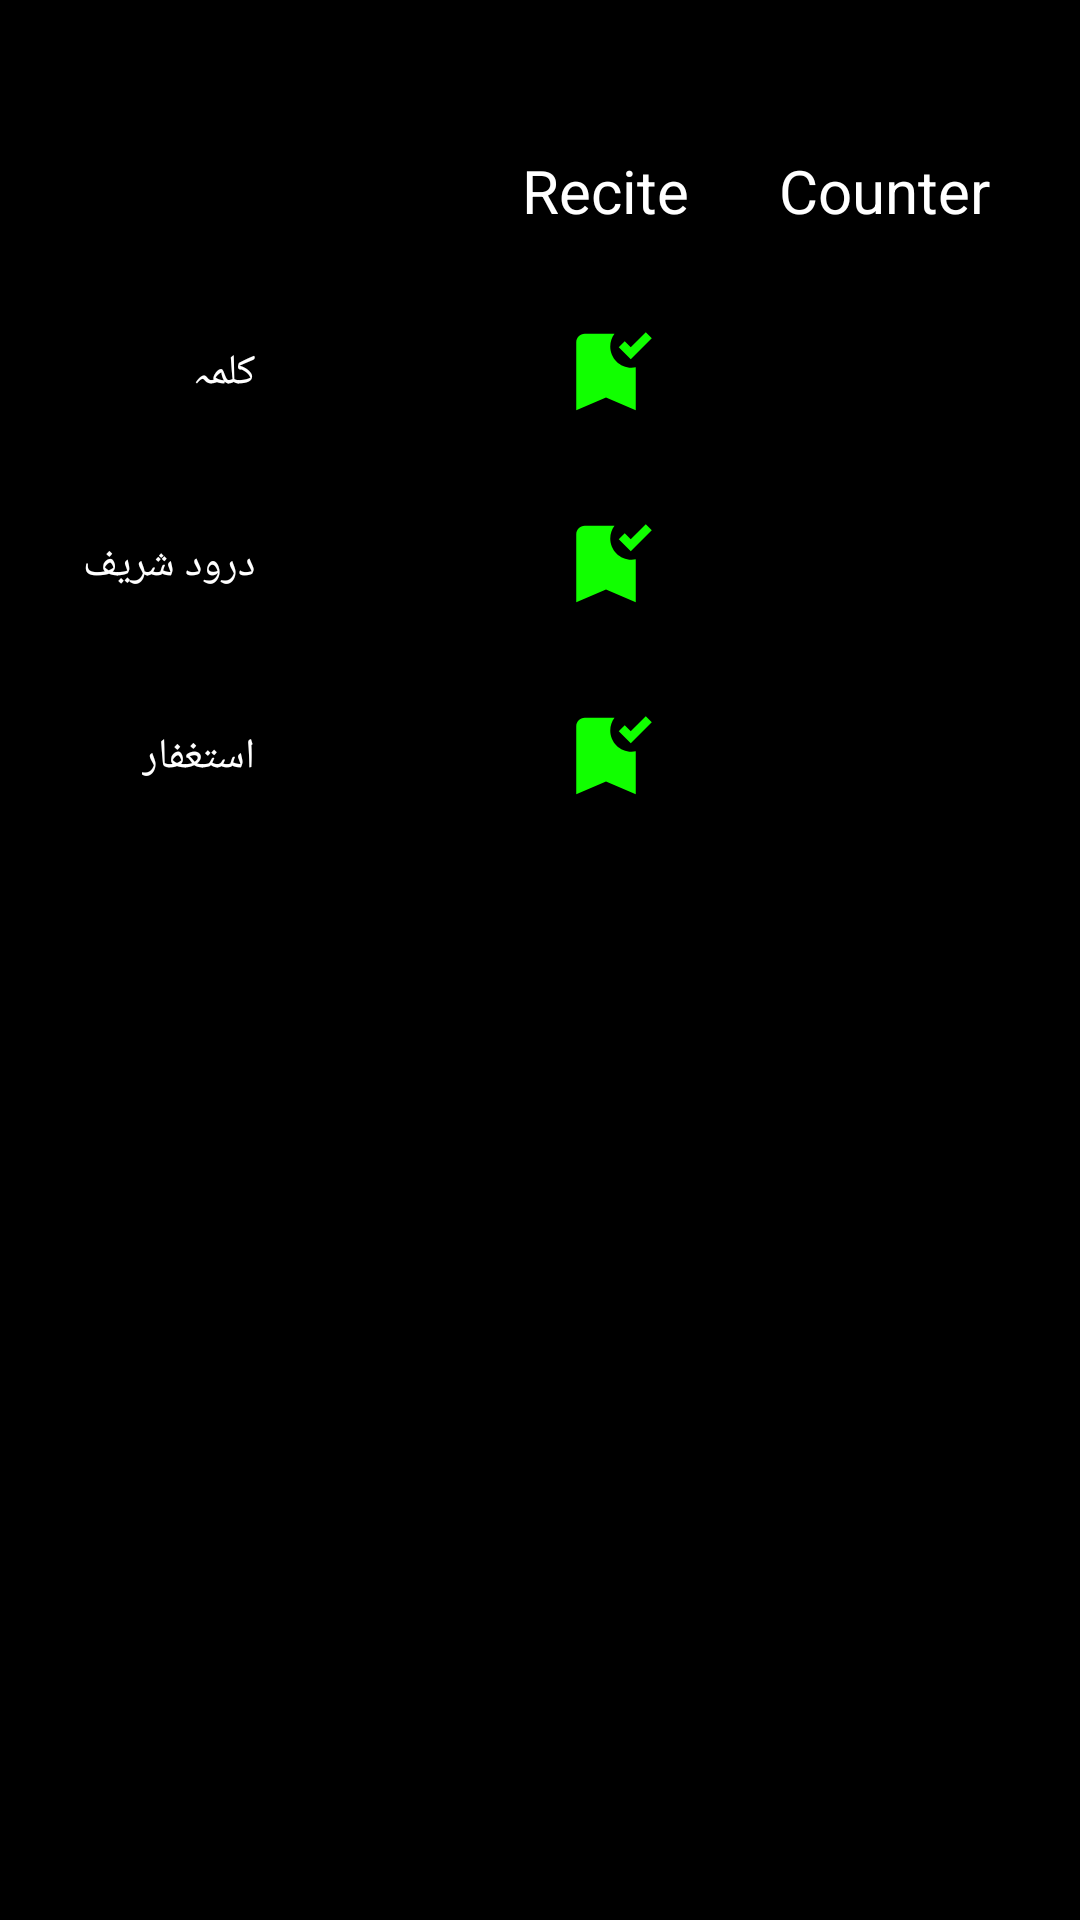

Reconstruct the res/layout file that produces this screen, plus the resources it refers to.
<!-- AndroidManifest.xml: application theme Theme.Quiz -->
<!-- res/layout/activity_main.xml -->
<?xml version="1.0" encoding="utf-8"?>
<androidx.constraintlayout.widget.ConstraintLayout xmlns:android="http://schemas.android.com/apk/res/android"
    xmlns:app="http://schemas.android.com/apk/res-auto"
    xmlns:tools="http://schemas.android.com/tools"
    android:layout_width="match_parent"
    android:layout_height="match_parent"
    tools:context=".MainActivity">

    <androidx.constraintlayout.widget.ConstraintLayout
        android:layout_width="match_parent"
        android:layout_height="match_parent"
        android:background="@color/black"
        app:layout_constraintBottom_toBottomOf="parent"
        app:layout_constraintEnd_toEndOf="parent"
        app:layout_constraintHorizontal_bias="0.0"
        app:layout_constraintStart_toStartOf="parent"
        app:layout_constraintTop_toTopOf="parent"
        app:layout_constraintVertical_bias="0.0">

        <TextView
            android:id="@+id/textView"
            android:layout_width="wrap_content"
            android:layout_height="wrap_content"
            android:layout_marginEnd="100dp"
            android:text="@string/droodshareef"
            android:textColor="@color/white"
            app:layout_constraintBottom_toBottomOf="@+id/droodflag"
            app:layout_constraintEnd_toStartOf="@+id/droodflag"
            app:layout_constraintTop_toTopOf="@+id/droodflag" />

        <TextView
            android:id="@+id/textView3"
            android:layout_width="wrap_content"
            android:layout_height="wrap_content"
            android:layout_marginEnd="100dp"
            android:text="@string/astagfaar"
            android:textColor="@color/white"
            app:layout_constraintBottom_toBottomOf="@+id/astagfaarflag"
            app:layout_constraintEnd_toStartOf="@+id/astagfaarflag"
            app:layout_constraintTop_toTopOf="@+id/astagfaarflag" />

        <TextView
            android:id="@+id/countertitle"
            android:layout_width="wrap_content"
            android:layout_height="wrap_content"
            android:layout_marginTop="50dp"
            android:layout_marginEnd="30dp"
            android:text="@string/counter"
            android:textColor="@color/white"
            android:textSize="20sp"
            app:layout_constraintEnd_toEndOf="parent"
            app:layout_constraintTop_toTopOf="parent" />

        <TextView
            android:id="@+id/recitetitle"
            android:layout_width="wrap_content"
            android:layout_height="wrap_content"
            android:layout_marginEnd="30dp"
            android:text="@string/recite"
            android:textColor="@color/white"
            android:textSize="20sp"
            app:layout_constraintBottom_toBottomOf="@+id/countertitle"
            app:layout_constraintEnd_toStartOf="@+id/countertitle"
            app:layout_constraintTop_toTopOf="@+id/countertitle" />

        <TextView
            android:id="@+id/textView5"
            android:layout_width="wrap_content"
            android:layout_height="wrap_content"
            android:layout_marginEnd="100dp"
            android:text="@string/kalma"
            android:textColor="@color/white"
            app:layout_constraintBottom_toBottomOf="@+id/kalmaflag"
            app:layout_constraintEnd_toStartOf="@+id/kalmaflag"
            app:layout_constraintTop_toTopOf="@+id/kalmaflag" />

        <ImageView
            android:id="@+id/kalmaflag"
            android:layout_width="wrap_content"
            android:layout_height="wrap_content"
            android:layout_marginTop="30dp"
            app:layout_constraintEnd_toEndOf="@+id/recitetitle"
            app:layout_constraintStart_toStartOf="@+id/recitetitle"
            app:layout_constraintTop_toBottomOf="@+id/recitetitle"
            app:srcCompat="@drawable/ic_baseline_bookmark_added_24" />

        <ImageView
            android:id="@+id/droodflag"
            android:layout_width="wrap_content"
            android:layout_height="wrap_content"
            android:layout_marginTop="30dp"
            app:layout_constraintEnd_toEndOf="@+id/kalmaflag"
            app:layout_constraintStart_toStartOf="@+id/kalmaflag"
            app:layout_constraintTop_toBottomOf="@+id/kalmaflag"
            app:srcCompat="@drawable/ic_baseline_bookmark_added_24" />

        <ImageView
            android:id="@+id/astagfaarflag"
            android:layout_width="wrap_content"
            android:layout_height="wrap_content"
            android:layout_marginTop="30dp"
            app:layout_constraintEnd_toEndOf="@+id/droodflag"
            app:layout_constraintStart_toStartOf="@+id/droodflag"
            app:layout_constraintTop_toBottomOf="@+id/droodflag"
            app:srcCompat="@drawable/ic_baseline_bookmark_added_24" />

        <TextView
            android:id="@+id/kalmacounter"
            android:layout_width="wrap_content"
            android:layout_height="wrap_content"
            android:layout_marginTop="30dp"
            android:textColor="@color/white"
            app:layout_constraintBottom_toBottomOf="@+id/kalmaflag"
            app:layout_constraintEnd_toEndOf="@+id/countertitle"
            app:layout_constraintStart_toStartOf="@+id/countertitle"
            app:layout_constraintTop_toBottomOf="@+id/countertitle" />

        <TextView
            android:id="@+id/droodcounter"
            android:layout_width="wrap_content"
            android:layout_height="wrap_content"
            android:layout_marginTop="30dp"
            android:textColor="@color/white"
            app:layout_constraintBottom_toBottomOf="@+id/droodflag"
            app:layout_constraintEnd_toEndOf="@+id/kalmacounter"
            app:layout_constraintStart_toStartOf="@+id/kalmacounter"
            app:layout_constraintTop_toBottomOf="@+id/kalmacounter" />

        <TextView
            android:id="@+id/astagfaarcounter"
            android:layout_width="wrap_content"
            android:layout_height="wrap_content"
            android:layout_marginTop="30dp"
            android:textColor="@color/white"
            app:layout_constraintBottom_toBottomOf="@+id/astagfaarflag"
            app:layout_constraintEnd_toEndOf="@+id/droodcounter"
            app:layout_constraintStart_toStartOf="@+id/droodcounter"
            app:layout_constraintTop_toBottomOf="@+id/droodcounter" />

    </androidx.constraintlayout.widget.ConstraintLayout>
</androidx.constraintlayout.widget.ConstraintLayout>
<!-- resources referenced by this layout -->
<resources>
  <!-- drawable ic_baseline_bookmark_added_24 (drawable) -->
  <vector android:height="34dp" android:tint="#11FF00"
      android:viewportHeight="24" android:viewportWidth="24"
      android:width="34dp" xmlns:android="http://schemas.android.com/apk/res/android">
      <path android:fillColor="@android:color/white" android:pathData="M19,21l-7,-3l-7,3V5c0,-1.1 0.9,-2 2,-2l7,0c-0.63,0.84 -1,1.87 -1,3c0,2.76 2.24,5 5,5c0.34,0 0.68,-0.03 1,-0.1V21zM17.83,9L15,6.17l1.41,-1.41l1.41,1.41l3.54,-3.54l1.41,1.41L17.83,9z"/>
  </vector>
  <string name="astagfaar">استغفار</string>
  <string name="counter">Counter</string>
  <string name="droodshareef">درود شریف</string>
  <string name="kalma">کلمہ</string>
  <string name="recite">Recite</string>
  <style name="Theme.Quiz" parent="Theme.MaterialComponents.DayNight.NoActionBar">
          <item name="colorPrimaryVariant">@color/black</item>
          <item name="colorOnPrimary">@color/white</item>
          
          <item name="colorSecondary">@color/teal_200</item>
          <item name="colorSecondaryVariant">@color/teal_700</item>
          <item name="colorOnSecondary">@color/black</item>
          
          <item name="android:statusBarColor">?attr/colorPrimaryVariant</item>
          
      </style>
  <!-- not gathered from this repository: default colours our renderer supplied (Android Studio template values) -->
  <color name="teal_200">#FF03DAC5</color>
  <color name="teal_700">#FF018786</color>
  <color name="black">#FF000000</color>
  <color name="white">#FFFFFFFF</color>
</resources>
